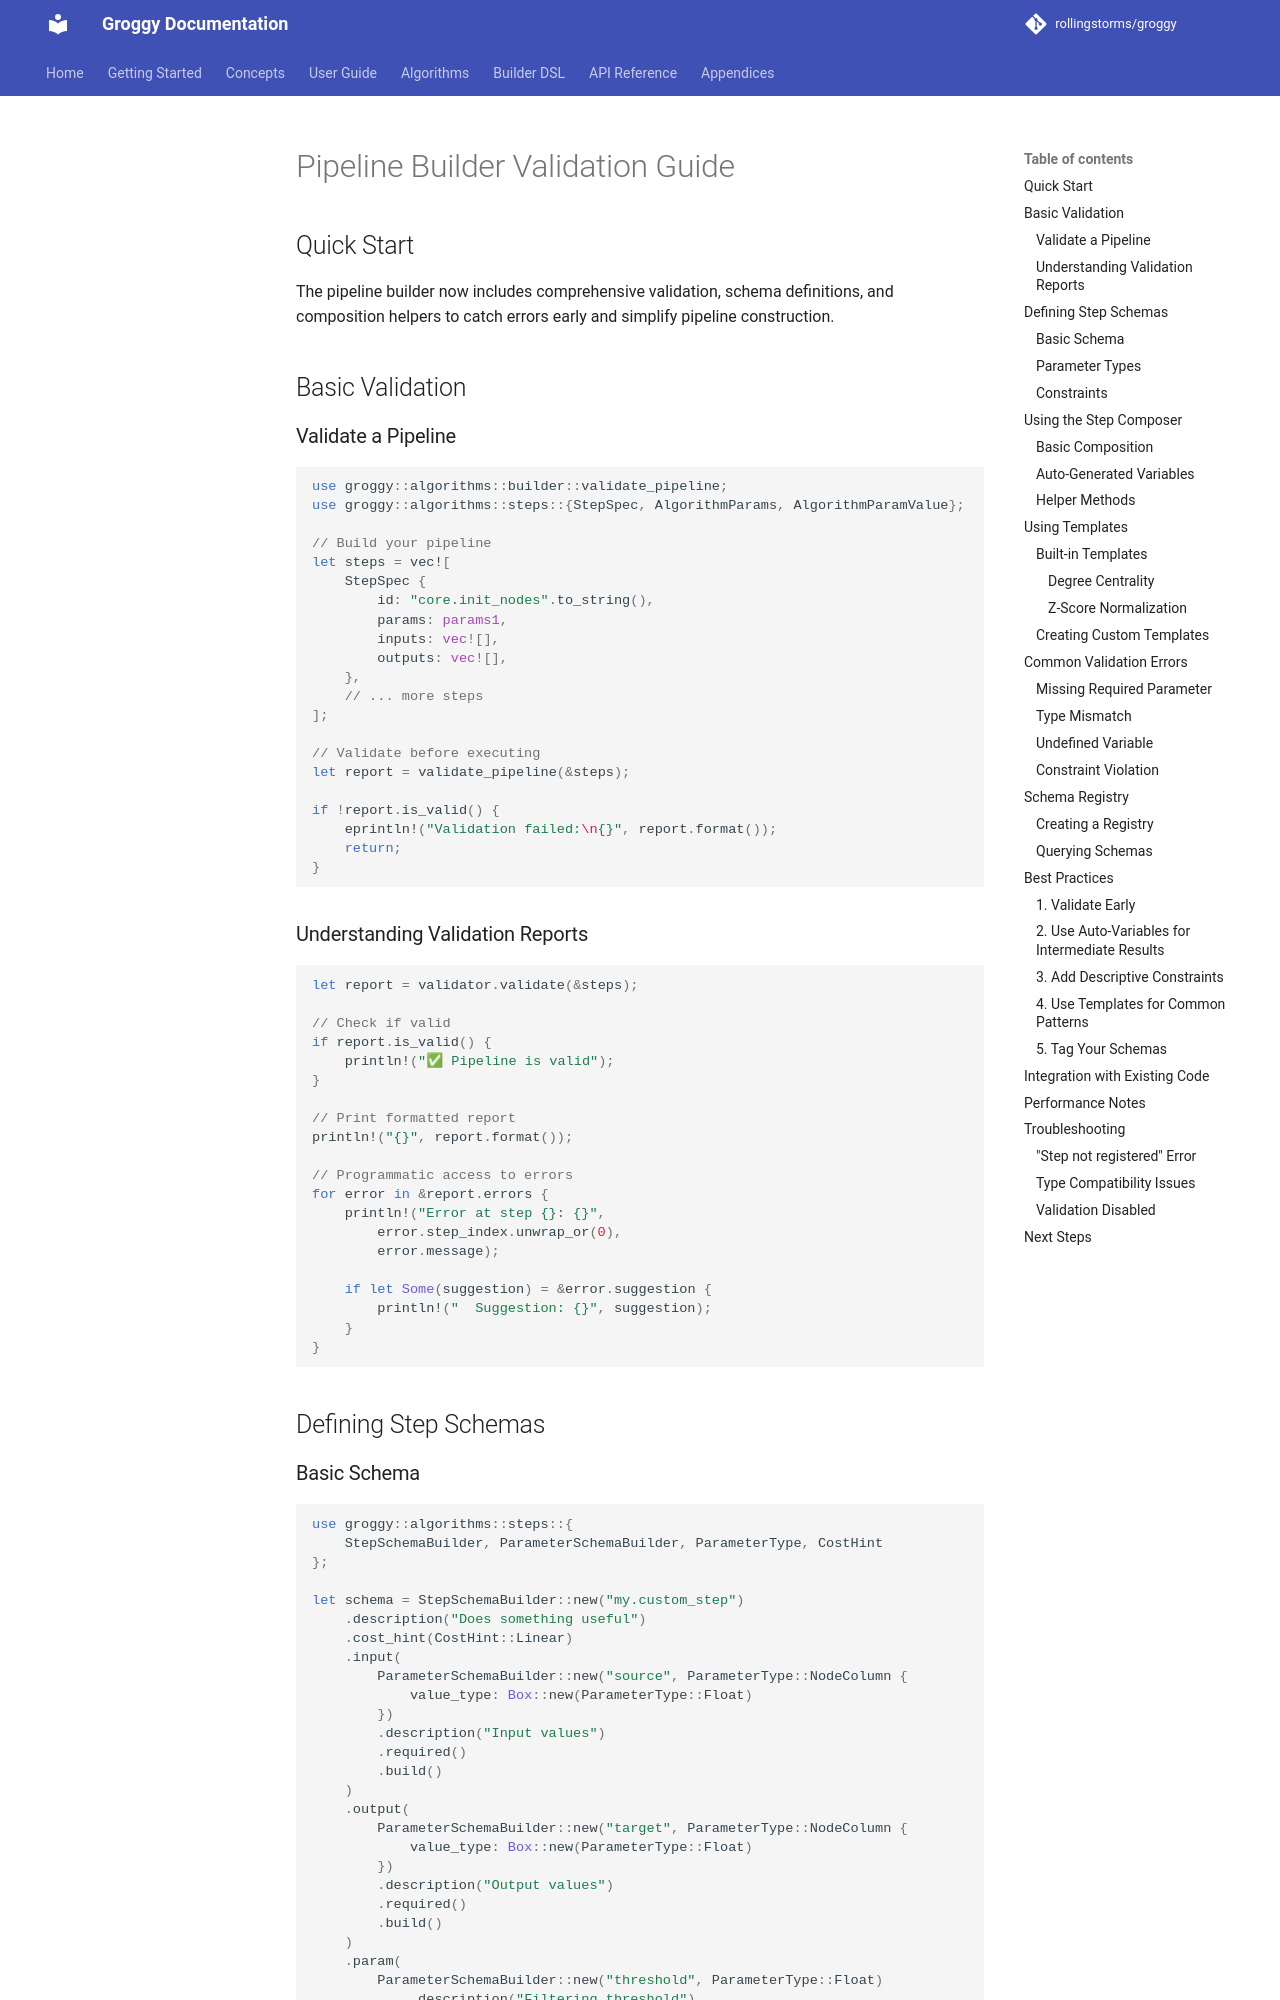

repository: rollingstorms/groggy · page: BUILDER_VALIDATION_GUIDE/index.html · generator: mkdocs

# Pipeline Builder Validation Guide

## Quick Start

The pipeline builder now includes comprehensive validation, schema definitions, and composition helpers to catch errors early and simplify pipeline construction.

## Basic Validation

### Validate a Pipeline

```rust
use groggy::algorithms::builder::validate_pipeline;
use groggy::algorithms::steps::{StepSpec, AlgorithmParams, AlgorithmParamValue};

// Build your pipeline
let steps = vec![
    StepSpec {
        id: "core.init_nodes".to_string(),
        params: params1,
        inputs: vec![],
        outputs: vec![],
    },
    // ... more steps
];

// Validate before executing
let report = validate_pipeline(&steps);

if !report.is_valid() {
    eprintln!("Validation failed:\n{}", report.format());
    return;
}
```

### Understanding Validation Reports

```rust
let report = validator.validate(&steps);

// Check if valid
if report.is_valid() {
    println!("✅ Pipeline is valid");
}

// Print formatted report
println!("{}", report.format());

// Programmatic access to errors
for error in &report.errors {
    println!("Error at step {}: {}", 
        error.step_index.unwrap_or(0), 
        error.message);
    
    if let Some(suggestion) = &error.suggestion {
        println!("  Suggestion: {}", suggestion);
    }
}
```

## Defining Step Schemas
